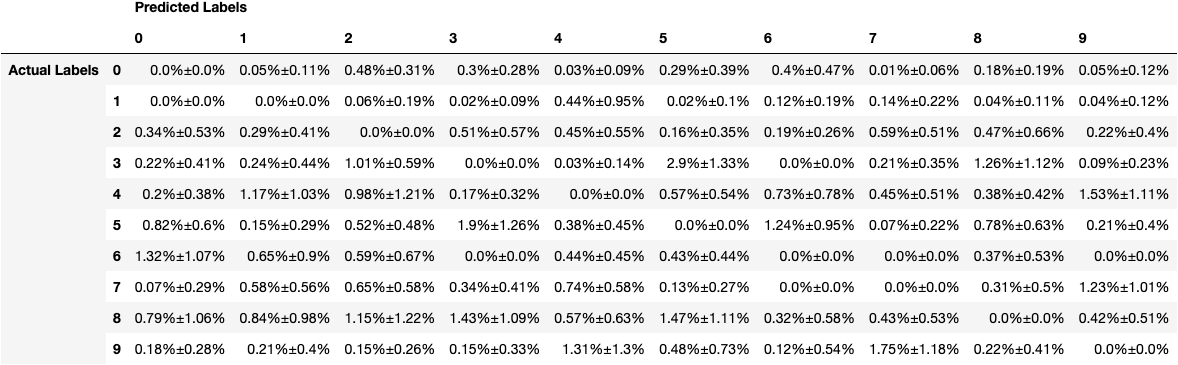

Data behind this chart, as committed beside it:
, , Predicted Labels, Predicted Labels, Predicted Labels, Predicted Labels, Predicted Labels, Predicted Labels, Predicted Labels, Predicted Labels, Predicted Labels, Predicted Labels
, , 0, 1, 2, 3, 4, 5, 6, 7, 8, 9
Actual Labels, 0, 0.0%±0.0%, 0.05%±0.11%, 0.48%±0.31%, 0.3%±0.28%, 0.03%±0.09%, 0.29%±0.39%, 0.4%±0.47%, 0.01%±0.06%, 0.18%±0.19%, 0.05%±0.12%
Actual Labels, 1, 0.0%±0.0%, 0.0%±0.0%, 0.06%±0.19%, 0.02%±0.09%, 0.44%±0.95%, 0.02%±0.1%, 0.12%±0.19%, 0.14%±0.22%, 0.04%±0.11%, 0.04%±0.12%
Actual Labels, 2, 0.34%±0.53%, 0.29%±0.41%, 0.0%±0.0%, 0.51%±0.57%, 0.45%±0.55%, 0.16%±0.35%, 0.19%±0.26%, 0.59%±0.51%, 0.47%±0.66%, 0.22%±0.4%
Actual Labels, 3, 0.22%±0.41%, 0.24%±0.44%, 1.01%±0.59%, 0.0%±0.0%, 0.03%±0.14%, 2.9%±1.33%, 0.0%±0.0%, 0.21%±0.35%, 1.26%±1.12%, 0.09%±0.23%
Actual Labels, 4, 0.2%±0.38%, 1.17%±1.03%, 0.98%±1.21%, 0.17%±0.32%, 0.0%±0.0%, 0.57%±0.54%, 0.73%±0.78%, 0.45%±0.51%, 0.38%±0.42%, 1.53%±1.11%
Actual Labels, 5, 0.82%±0.6%, 0.15%±0.29%, 0.52%±0.48%, 1.9%±1.26%, 0.38%±0.45%, 0.0%±0.0%, 1.24%±0.95%, 0.07%±0.22%, 0.78%±0.63%, 0.21%±0.4%
Actual Labels, 6, 1.32%±1.07%, 0.65%±0.9%, 0.59%±0.67%, 0.0%±0.0%, 0.44%±0.45%, 0.43%±0.44%, 0.0%±0.0%, 0.0%±0.0%, 0.37%±0.53%, 0.0%±0.0%
Actual Labels, 7, 0.07%±0.29%, 0.58%±0.56%, 0.65%±0.58%, 0.34%±0.41%, 0.74%±0.58%, 0.13%±0.27%, 0.0%±0.0%, 0.0%±0.0%, 0.31%±0.5%, 1.23%±1.01%
Actual Labels, 8, 0.79%±1.06%, 0.84%±0.98%, 1.15%±1.22%, 1.43%±1.09%, 0.57%±0.63%, 1.47%±1.11%, 0.32%±0.58%, 0.43%±0.53%, 0.0%±0.0%, 0.42%±0.51%
Actual Labels, 9, 0.18%±0.28%, 0.21%±0.4%, 0.15%±0.26%, 0.15%±0.33%, 1.31%±1.3%, 0.48%±0.73%, 0.12%±0.54%, 1.75%±1.18%, 0.22%±0.41%, 0.0%±0.0%
